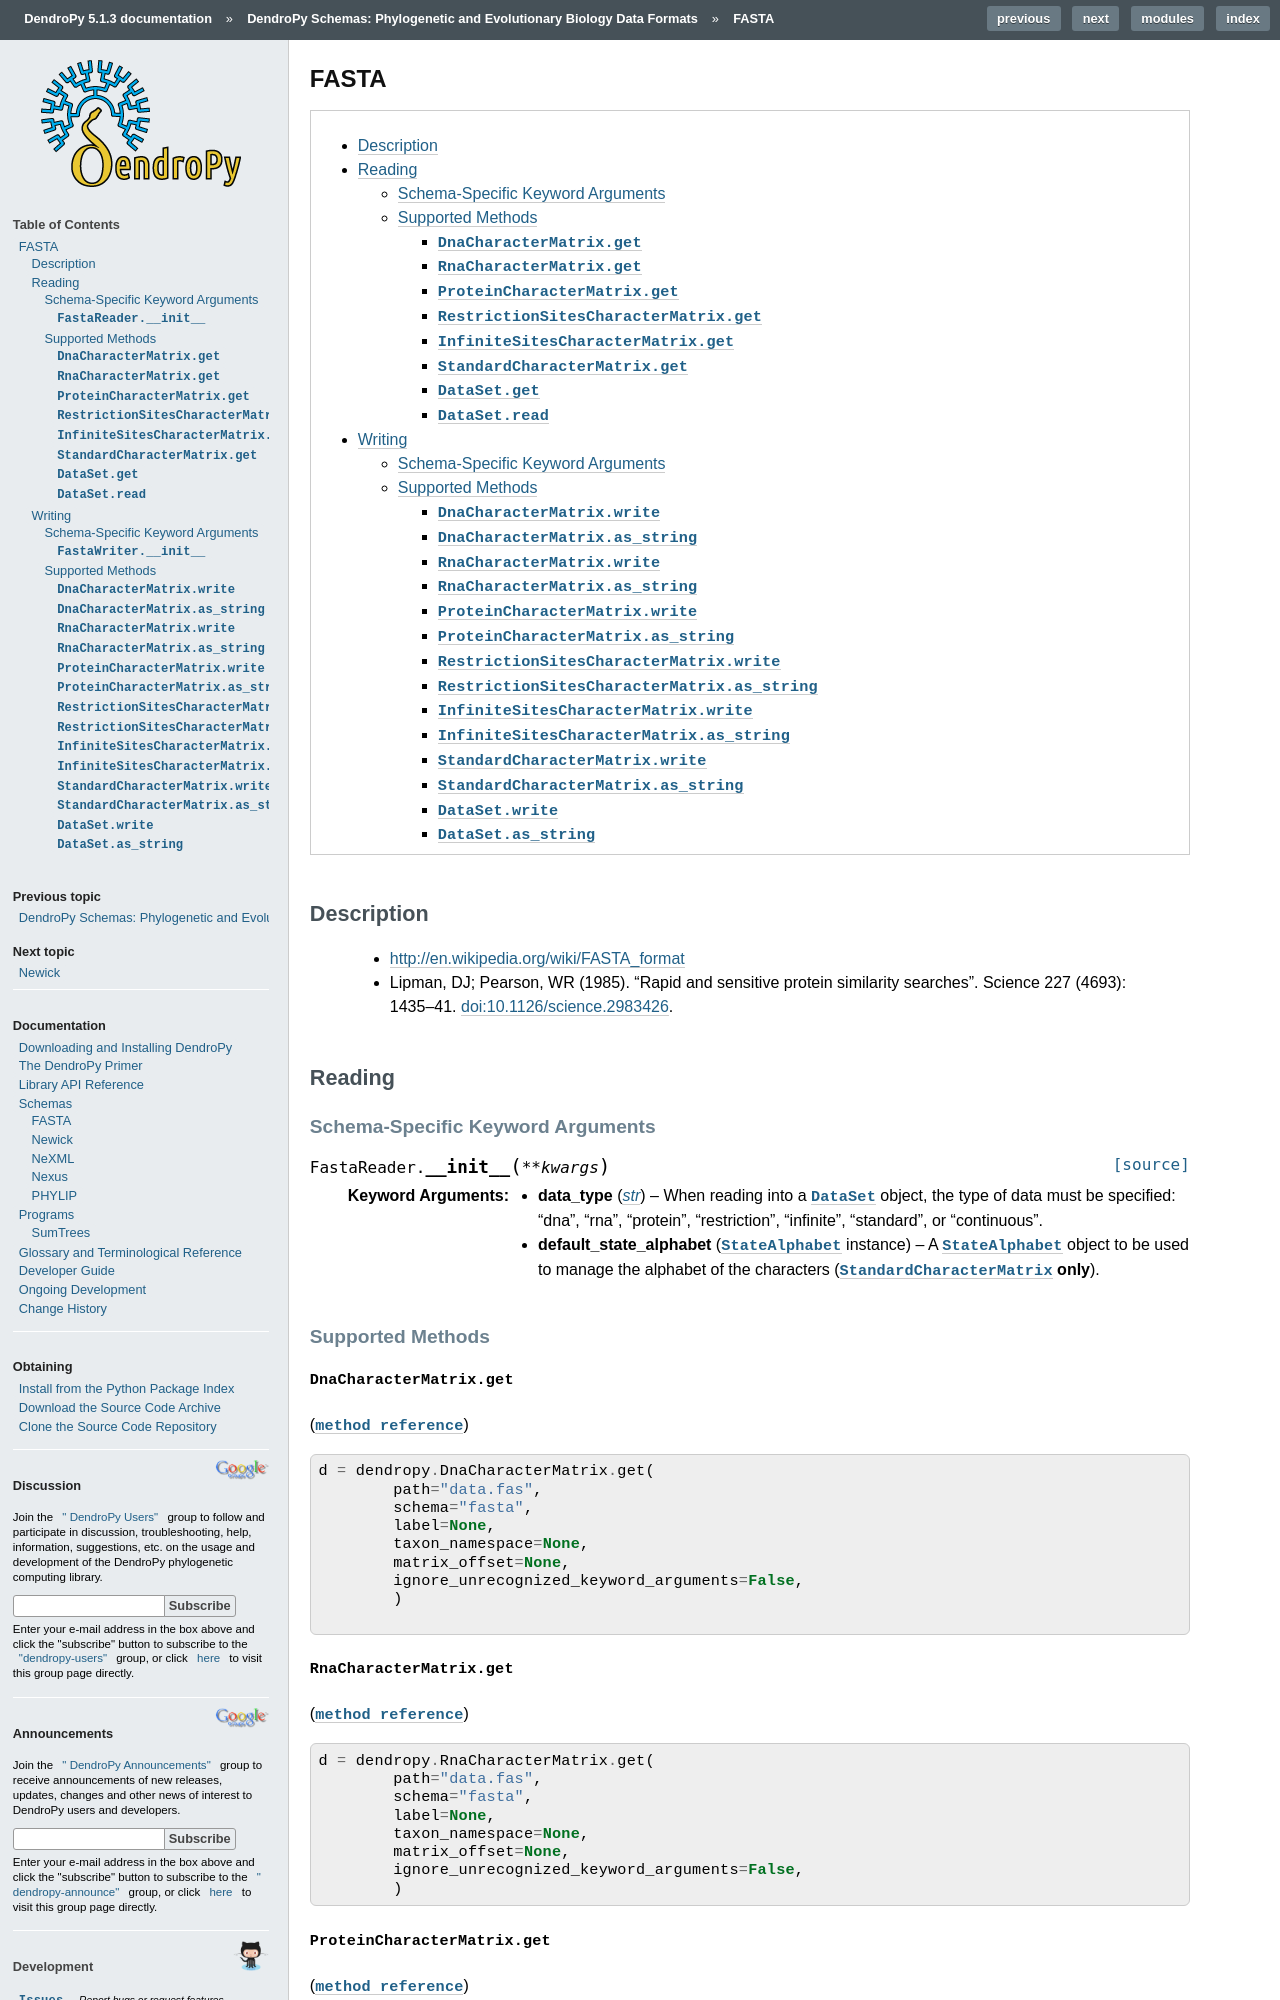

repository: jeetsukumaran/DendroPy · page: schemas/fasta.html · generator: sphinx

*****
FASTA
*****

.. contents::
    :local:
    :backlinks: none

Description
===========

    * http://en.wikipedia.org/wiki/FASTA_format
    * Lipman, DJ; Pearson, WR (1985). "Rapid and sensitive protein similarity searches". Science 227 (4693): 1435–41. `doi:10.1126/science.2983426 <http://www.sciencemag.org/content/227/4693/1435>`_.

Reading
=======

Schema-Specific Keyword Arguments
---------------------------------

.. autokeywordargumentsonly:: dendropy.dataio.fastareader.FastaReader.__init__

Supported Methods
-----------------

``DnaCharacterMatrix.get``
..........................
(:meth:`method reference <dendropy.datamodel.charmatrixmodel.DnaCharacterMatrix.get>`)

.. literalinclude:: /schemas/interfaces/fasta_dnacharactermatrix_get.py

``RnaCharacterMatrix.get``
..........................
(:meth:`method reference <dendropy.datamodel.charmatrixmodel.RnaCharacterMatrix.get>`)

.. literalinclude:: /schemas/interfaces/fasta_rnacharactermatrix_get.py

``ProteinCharacterMatrix.get``
..............................
(:meth:`method reference <dendropy.datamodel.charmatrixmodel.ProteinCharacterMatrix.get>`)

.. literalinclude:: /schemas/interfaces/fasta_proteincharactermatrix_get.py
